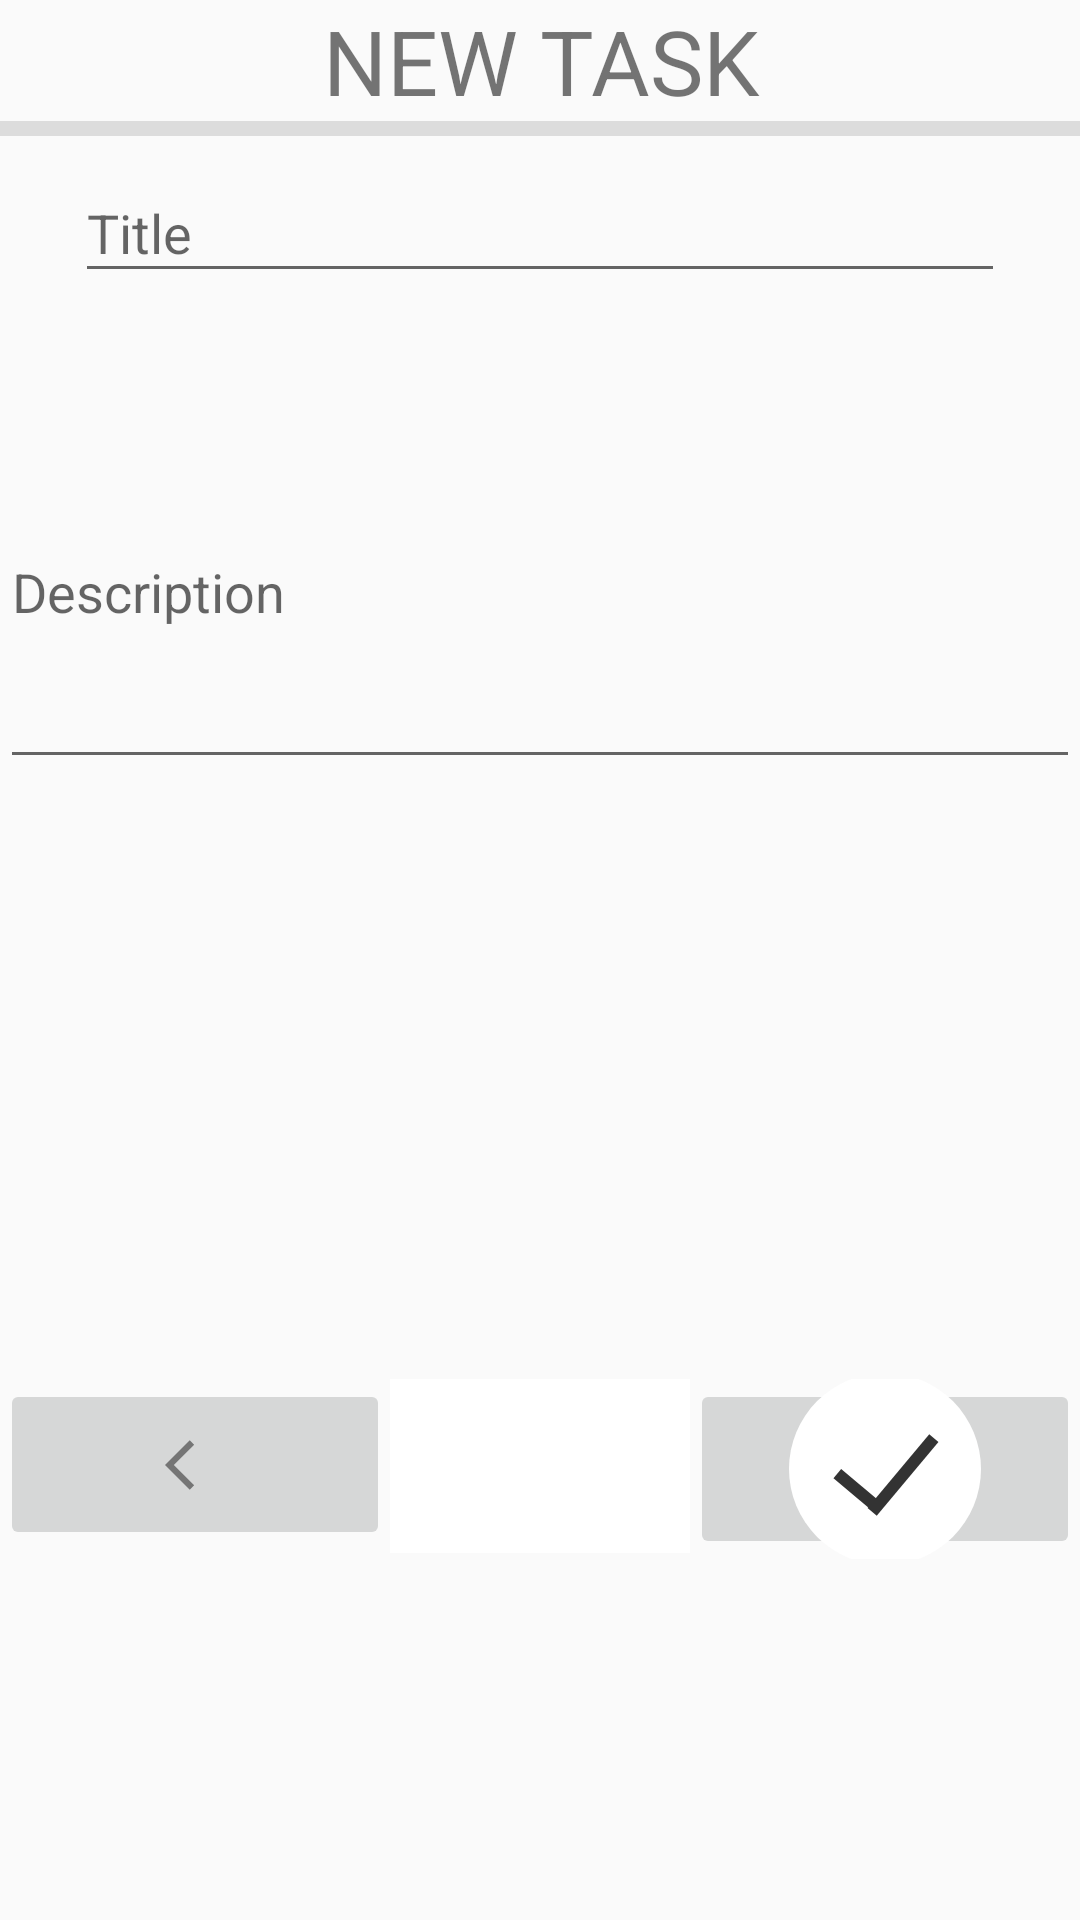

Reconstruct the res/layout file that produces this screen, plus the resources it refers to.
<!-- AndroidManifest.xml: application theme AppTheme.NoActionBar -->
<!-- res/layout/dialog_task_add.xml -->
<?xml version="1.0" encoding="utf-8"?>
<LinearLayout xmlns:android="http://schemas.android.com/apk/res/android"
    xmlns:app="http://schemas.android.com/apk/res-auto"
    android:orientation="vertical" android:layout_width="match_parent"
    android:layout_height="match_parent">

    <TextView
        android:id="@+id/textView1"
        android:layout_width="match_parent"
        android:layout_height="wrap_content"
        android:gravity="center"
        android:text="@string/new_task"
        android:textSize="30sp" />

    <View
        android:id="@+id/divider"
        android:layout_width="match_parent"
        android:layout_height="5dp"
        android:background="?android:attr/listDivider" />

    <LinearLayout
        android:layout_width="match_parent"
        android:layout_height="wrap_content"
        android:orientation="vertical">

        <com.google.android.material.textfield.TextInputLayout
            android:layout_width="match_parent"
            android:layout_height="wrap_content"/>

        <com.google.android.material.textfield.TextInputLayout
            android:layout_width="match_parent"
            android:layout_height="match_parent"
            android:hint="@string/title">

            <com.google.android.material.textfield.TextInputEditText
                android:id="@+id/edtxtTitle"
                android:layout_width="match_parent"
                android:layout_height="wrap_content"
                android:imeOptions="actionNext"
                android:layout_margin="25dp"/>

        </com.google.android.material.textfield.TextInputLayout>

        <com.google.android.material.textfield.TextInputLayout
            android:layout_width="match_parent"
            android:layout_height="137dp">

            <com.google.android.material.textfield.TextInputEditText
                android:id="@+id/edttxtDescription"

                android:layout_width="match_parent"
                android:layout_height="126dp"
                android:textFontWeight="10"
                android:imeOptions="actionNext"
                android:hint="@string/description"/>
        </com.google.android.material.textfield.TextInputLayout>

    </LinearLayout>

    <LinearLayout
        android:layout_width="match_parent"
        android:layout_height="266dp"
        android:layout_marginTop="200dp"
        android:orientation="horizontal">

        <ImageButton
            android:id="@+id/btnMainMenu"
            android:layout_width="10dp"
            android:layout_height="57dp"
            android:layout_weight="1"
            app:srcCompat="@drawable/ic_action_back"
            android:padding="10dp"/>

        <View
            android:id="@+id/divider2"
            android:layout_width="100dp"
            android:layout_height="58dp"
            android:background="#FFF" />

        <ImageButton
            android:id="@+id/btnSave"
            android:layout_width="10dp"
            android:layout_height="60dp"
            android:layout_weight="1"
            app:srcCompat="@drawable/ic_save"
            android:padding="10dp"/>

    </LinearLayout>

</LinearLayout>
<!-- resources referenced by this layout -->
<resources>
  <!-- drawable ic_action_back (drawable-anydpi) -->
  <vector xmlns:android="http://schemas.android.com/apk/res/android"
      android:width="24dp"
      android:height="24dp"
      android:viewportWidth="24"
      android:viewportHeight="24"
      android:tint="#333333"
      android:alpha="0.6">
    <group android:scaleX="0.8333333"
        android:scaleY="0.8333333"
        android:translateX="2"
        android:translateY="2">
      <path
          android:fillColor="@android:color/white"
          android:pathData="M11.67,3.87L9.9,2.1 0,12l9.9,9.9 1.77,-1.77L3.54,12z"/>
    </group>
  </vector>
  <!-- drawable ic_save (drawable) -->
  <?xml version="1.0" encoding="utf-8"?>
  <layer-list xmlns:android="http://schemas.android.com/apk/res/android">
      <item>
          <shape android:shape="oval">
              <size
                  android:width="32dp"
                  android:height="32dp" />
              <solid android:color="#fff" />
          </shape>
      </item>
      <item
          android:width="18dp"
          android:height="4dp"
          android:gravity="center"
          android:right="18dp"
          android:top="15dp">
          <rotate android:fromDegrees="40">
              <shape android:shape="rectangle">
                  <gradient
                      android:angle="-180"
                      android:endColor="#333333"
                      android:startColor="#333333" />
              </shape>
          </rotate>
      </item>
      <item
          android:width="64dp"
          android:height="64dp">
          <shape android:shape="rectangle">
              <solid android:color="@android:color/transparent" />
          </shape>
      </item>
      <item
          android:width="32dp"
          android:height="4dp"
          android:gravity="center"
          android:left="12dp"
          android:top="4dp">
          <rotate android:fromDegrees="-50">
              <shape android:shape="rectangle">
                  <gradient
                      android:angle="-90"
                      android:endColor="#333333"
                      android:startColor="#333333" />
              </shape>
          </rotate>
      </item>
  </layer-list>
  <string name="description">Description</string>
  <string name="new_task">NEW TASK</string>
  <string name="title">Title</string>
  <style name="AppTheme.NoActionBar">
      <item name="windowActionBar">false</item>
      <item name="windowNoTitle">true</item>
  </style>
</resources>
